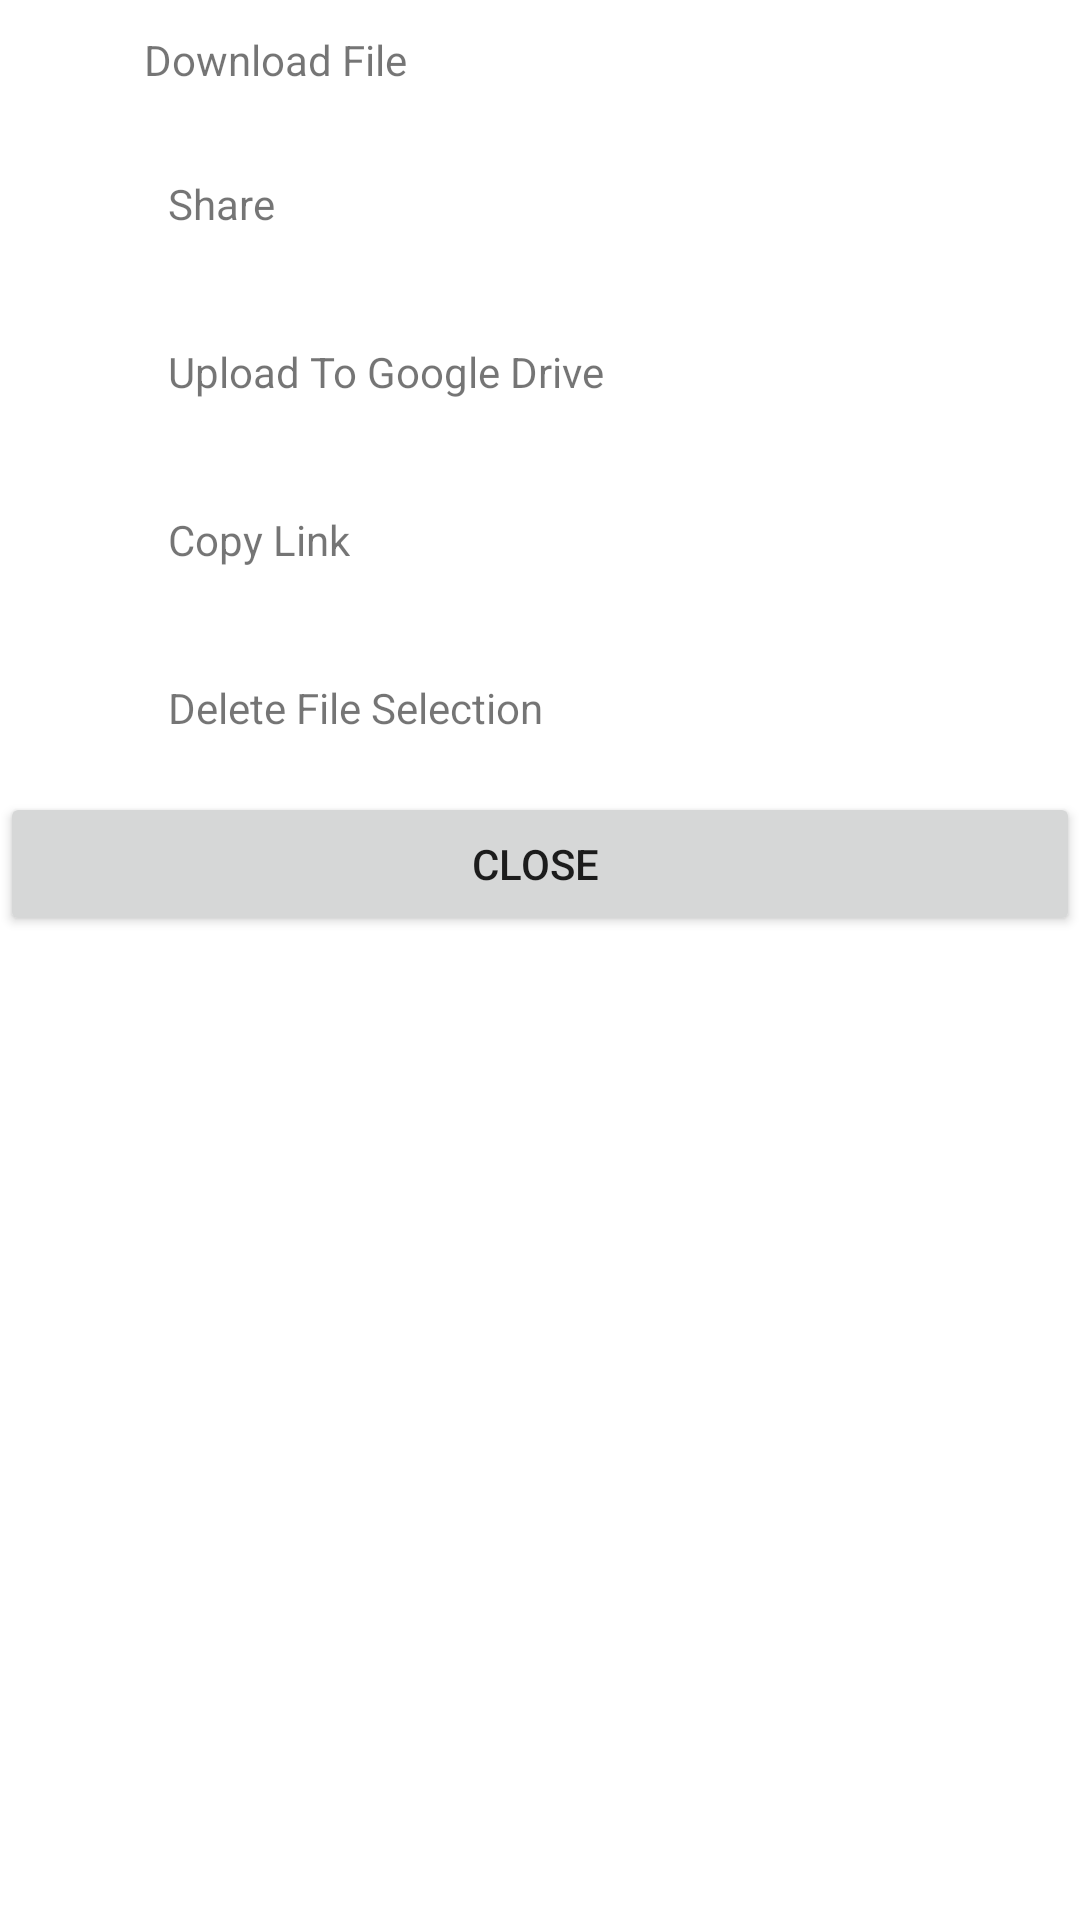

Here is an Android app screen rendered from its layout file. Give the layout XML and the strings, colors and styles it references.
<!-- AndroidManifest.xml: application theme Theme.BestNoteApp -->
<!-- res/layout/fragment_bottom_sheet.xml -->
<?xml version="1.0" encoding="utf-8"?>
<LinearLayout xmlns:android="http://schemas.android.com/apk/res/android"
    android:layout_width="match_parent"
    android:layout_height="match_parent"
    android:orientation="vertical"
    >
    <LinearLayout
        android:id="@+id/bottom_sheet_dialog"
        android:layout_width="match_parent"
        android:layout_height="wrap_content"
        android:orientation="vertical"
        android:background="@drawable/sample_bottomsheet"
        >
        <LinearLayout
            android:layout_width="match_parent"
            android:layout_height="wrap_content"
            android:orientation="horizontal"
            android:id="@+id/download"
            android:background="?android:attr/selectableItemBackground"
           >

            <ImageView
                android:layout_width="24dp"
                android:layout_height="24dp"
                android:src="@drawable/img"
                android:layout_margin="8dp"/>

            <TextView
                android:layout_width="wrap_content"
                android:layout_height="wrap_content"
                android:text="Download File"
                android:layout_gravity="center_vertical"
                android:padding="8dp"/>
        </LinearLayout>

        <LinearLayout
            android:layout_width="match_parent"
            android:layout_height="wrap_content"
            android:orientation="horizontal"
            android:id="@+id/shareLinearLayout"
            android:background="?android:attr/selectableItemBackground"
            android:padding="8dp">

            <ImageView
                android:layout_width="24dp"
                android:layout_height="24dp"
                android:src="@drawable/img"
                android:layout_margin="8dp"/>

            <TextView
                android:id="@+id/share"
                android:layout_width="wrap_content"
                android:layout_height="wrap_content"
                android:text="Share"
                android:layout_gravity="center_vertical"
                android:padding="8dp"/>

        </LinearLayout>

        <LinearLayout
            android:layout_width="match_parent"
            android:layout_height="wrap_content"
            android:orientation="horizontal"
            android:id="@+id/uploadLinearLaySout"
            android:background="?android:attr/selectableItemBackground"
            android:padding="8dp">

            <ImageView
                android:layout_width="24dp"
                android:layout_height="24dp"
                android:src="@drawable/img"
                android:layout_margin="8dp"/>

            <TextView
                android:layout_width="wrap_content"
                android:layout_height="wrap_content"
                android:text="Upload To Google Drive"
                android:layout_gravity="center_vertical"
                android:padding="8dp"/>

        </LinearLayout>

        <LinearLayout
            android:layout_width="match_parent"
            android:layout_height="wrap_content"
            android:orientation="horizontal"
            android:id="@+id/copyLinearLayout"
            android:background="?android:attr/selectableItemBackground"
            android:padding="8dp">

            <ImageView
                android:layout_width="24dp"
                android:layout_height="24dp"
                android:src="@drawable/img"
                android:layout_margin="8dp"/>

            <TextView
                android:layout_width="wrap_content"
                android:layout_height="wrap_content"
                android:text="Copy Link"
                android:layout_gravity="center_vertical"
                android:padding="8dp"/>
        </LinearLayout>

        <LinearLayout
            android:layout_width="match_parent"
            android:layout_height="wrap_content"
            android:orientation="horizontal"
            android:id="@+id/delete"
            android:background="?android:attr/selectableItemBackground"
            android:padding="8dp">

            <ImageView
                android:layout_width="24dp"
                android:layout_height="24dp"
                android:src="@drawable/img"
                android:layout_margin="8dp"/>

            <TextView
                android:layout_width="wrap_content"
                android:layout_height="wrap_content"
                android:text="Delete File Selection"
                android:layout_gravity="center_vertical"
                android:padding="8dp"/>
        </LinearLayout>

        <Button
            android:id="@+id/close"
            android:layout_width="match_parent"
            android:layout_height="wrap_content"
            android:text="Close " />
    </LinearLayout>
</LinearLayout>
<!-- resources referenced by this layout -->
<resources>
  <!-- drawable sample_bottomsheet (drawable) -->
  <?xml version="1.0" encoding="utf-8"?>
  <shape xmlns:android="http://schemas.android.com/apk/res/android">
     <solid
         android:color="@color/white"
         />
  
      <corners
          android:topLeftRadius="30dp"
          android:topRightRadius="30dp"
          />
  </shape>
  <style name="Theme.BestNoteApp" parent="Theme.MaterialComponents.DayNight.NoActionBar">
          
          <item name="colorPrimary">@color/purple_500</item>
          <item name="colorPrimaryVariant">@color/purple_700</item>
          <item name="colorOnPrimary">@color/white</item>
          
          <item name="colorSecondary">@color/teal_200</item>
          <item name="colorSecondaryVariant">@color/teal_700</item>
          <item name="colorOnSecondary">@color/black</item>
          
          <item name="android:statusBarColor" tools:targetApi="l">?attr/colorPrimaryVariant</item>
          
      </style>
  <color name="white">#FFFFFFFF</color>
  <color name="purple_500">#F44336</color>
  <color name="purple_700">#E91E63</color>
  <color name="teal_200">#FF03DAC5</color>
  <color name="teal_700">#FF018786</color>
  <color name="black">#FF000000</color>
</resources>
